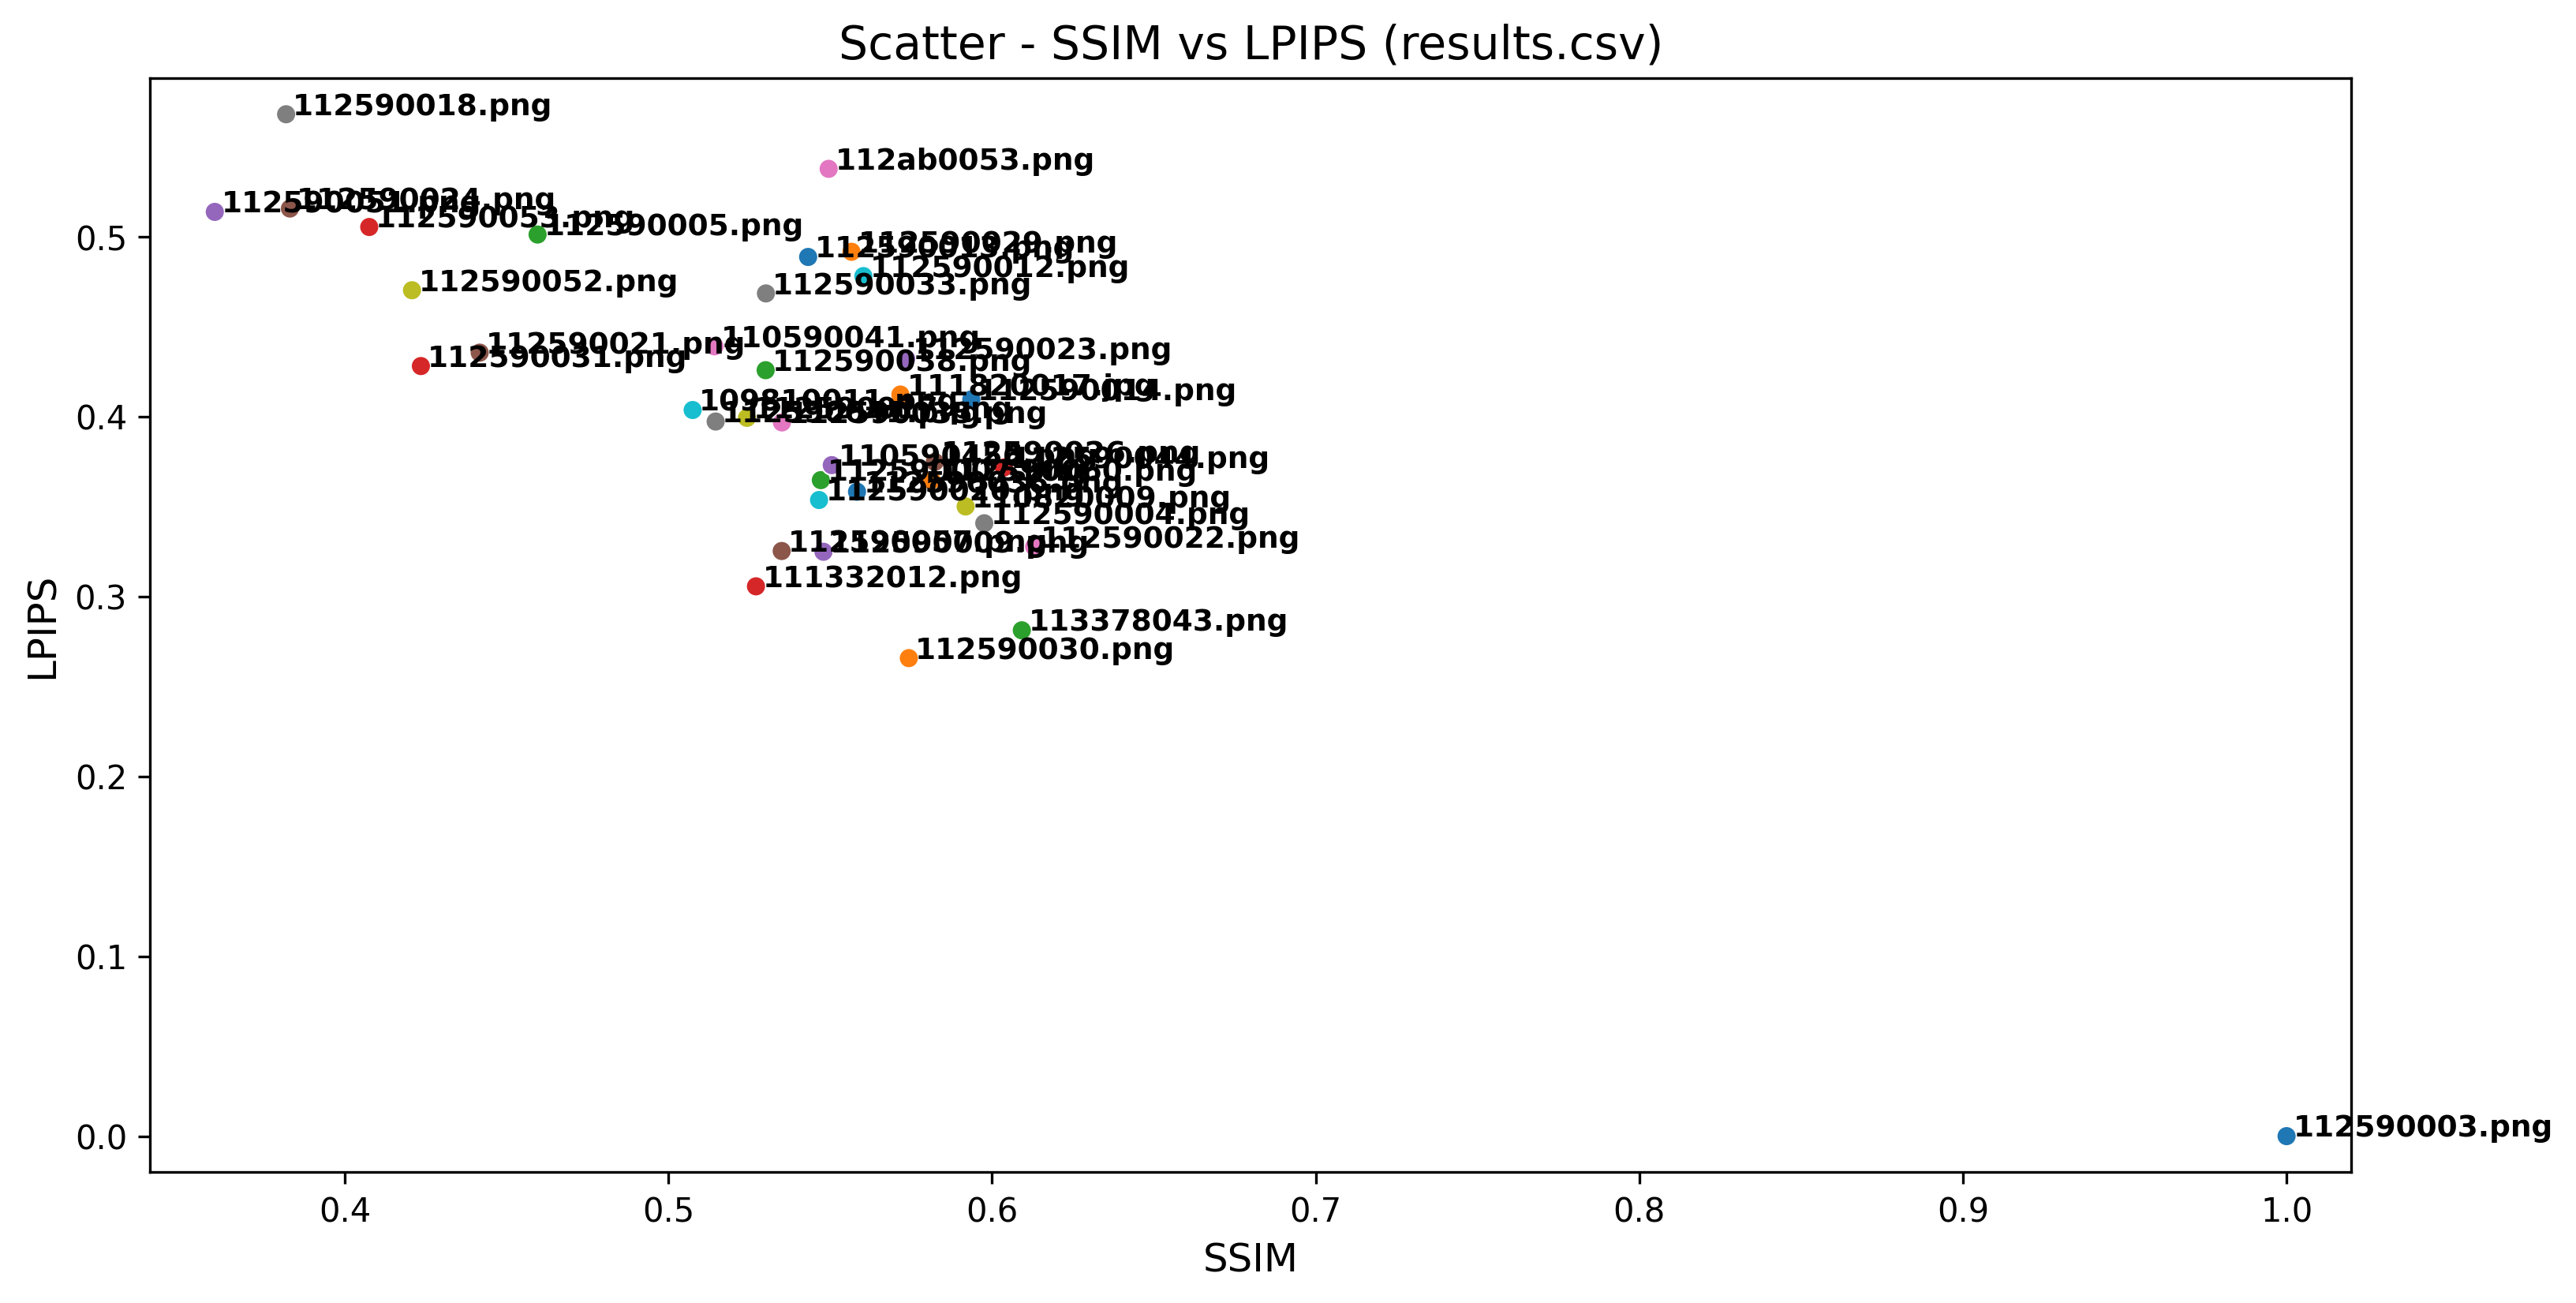

The data file committed next to this chart (first rows):
Student, LPIPS, SSIM
112590003.png, 0.0, 1.0
112590030.png, 0.2657, 0.5743
113378043.png, 0.2811, 0.6092
111332012.png, 0.3056, 0.5271
112590009.png, 0.3248, 0.5479
112590057.png, 0.3252, 0.535
112590022.png, 0.3276, 0.613
112590004.png, 0.3406, 0.5976
110820009.png, 0.35, 0.5918
112590020.png, 0.3536, 0.5466
112590036.png, 0.3582, 0.5583
112590060.png, 0.3645, 0.5813
112590007.png, 0.3646, 0.5471
112590044.png, 0.3716, 0.6037
110590456.png, 0.3729, 0.5505
112590026.png, 0.3747, 0.5823
112590035.png, 0.3967, 0.5351
112590041.png, 0.3972, 0.5146
112590017.png, 0.3992, 0.5243
109810011.png, 0.4036, 0.5075
112590014.png, 0.4095, 0.5936
111820017.jpg, 0.4122, 0.5717
112590038.png, 0.4257, 0.5301
112590031.png, 0.428, 0.4235
112590023.png, 0.4321, 0.5735
112590021.png, 0.4355, 0.4417
110590041.png, 0.439, 0.5143
112590033.png, 0.4684, 0.5301
112590052.png, 0.4701, 0.4208
112590012.png, 0.478, 0.5603
112590013.png, 0.4886, 0.5432
112590029.png, 0.4915, 0.5566
112590005.png, 0.5011, 0.4596
112590053.png, 0.5053, 0.4076
112590051.png, 0.5137, 0.3599
112590024.png, 0.5155, 0.3831
112ab0053.png, 0.5376, 0.5495
112590018.png, 0.5679, 0.3819
